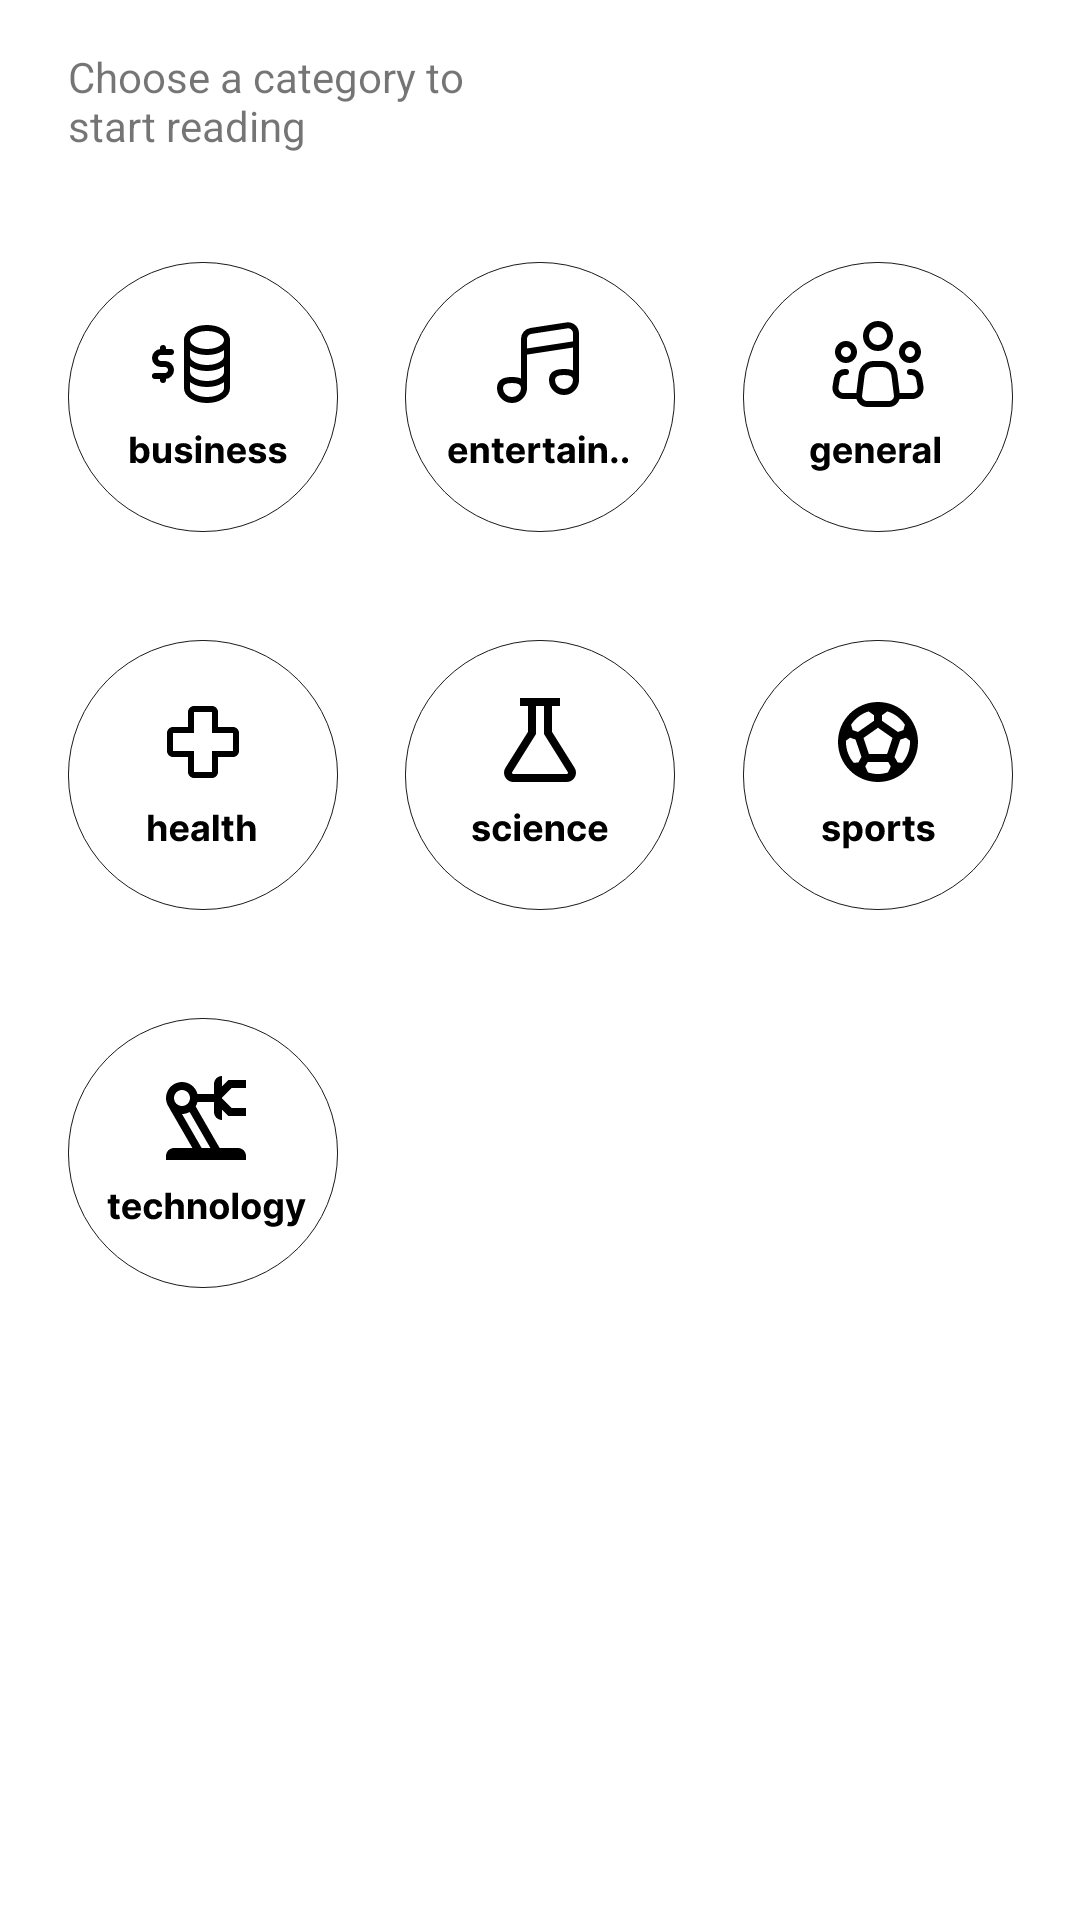

This screen was rendered from an Android layout file. Write that file and the resources it references.
<!-- AndroidManifest.xml: application theme Theme.WantedPreOnBoarding -->
<!-- res/layout/fragment_categories.xml -->
<?xml version="1.0" encoding="utf-8"?>
<androidx.constraintlayout.widget.ConstraintLayout xmlns:android="http://schemas.android.com/apk/res/android"
    xmlns:tools="http://schemas.android.com/tools"
    android:layout_width="match_parent"
    android:layout_height="match_parent"
    xmlns:app="http://schemas.android.com/apk/res-auto"
    tools:context=".presentation.categories.CategoriesFragment">

    <TextView
        android:id="@+id/tv_category_title"
        android:layout_width="wrap_content"
        android:layout_height="0dp"
        app:layout_constraintTop_toTopOf="parent"
        app:layout_constraintStart_toStartOf="@id/iv_business"
        android:text="@string/category_main_title"
        android:layout_marginTop="16dp"
        style="@style/CategoryTitle"
        />
    <ImageView
        android:id="@+id/iv_business"
        android:layout_width="90dp"
        android:layout_height="90dp"
        android:src="@drawable/ic_business"
        app:layout_constraintStart_toStartOf="parent"
        app:layout_constraintTop_toBottomOf="@id/tv_category_title"
        app:layout_constraintEnd_toStartOf="@id/iv_entertainment"
        android:layout_marginTop="36dp"
        android:contentDescription="@null"
        />

    <ImageView
        android:id="@+id/iv_entertainment"
        android:layout_width="90dp"
        android:layout_height="90dp"
        android:src="@drawable/ic_entertainment"
        app:layout_constraintStart_toEndOf="@id/iv_business"
        app:layout_constraintTop_toBottomOf="@id/tv_category_title"
        app:layout_constraintEnd_toStartOf="@id/iv_general"
        android:layout_marginTop="36dp"
        android:contentDescription="@null"
        />
    <ImageView
        android:id="@+id/iv_general"
        android:layout_width="90dp"
        android:layout_height="90dp"
        android:src="@drawable/ic_general"
        app:layout_constraintStart_toEndOf="@id/iv_entertainment"
        app:layout_constraintTop_toBottomOf="@id/tv_category_title"
        app:layout_constraintEnd_toEndOf="parent"
        android:layout_marginTop="36dp"
        android:contentDescription="@null"
        />
    <ImageView
        android:id="@+id/iv_health"
        android:layout_width="90dp"
        android:layout_height="90dp"
        android:src="@drawable/ic_health"
        app:layout_constraintTop_toBottomOf="@id/iv_business"
        android:layout_marginTop="36dp"
        app:layout_constraintStart_toStartOf="parent"
        app:layout_constraintEnd_toStartOf="@id/iv_science"/>

    <ImageView
        android:id="@+id/iv_science"
        android:layout_width="90dp"
        android:layout_height="90dp"
        android:src="@drawable/ic_science"
        app:layout_constraintTop_toBottomOf="@id/iv_entertainment"
        android:layout_marginTop="36dp"
        app:layout_constraintStart_toEndOf="@id/iv_health"
        app:layout_constraintEnd_toStartOf="@id/iv_sports"/>

    <ImageView
        android:id="@+id/iv_sports"
        android:layout_width="90dp"
        android:layout_height="90dp"
        android:src="@drawable/ic_sports"
        app:layout_constraintTop_toBottomOf="@id/iv_general"
        app:layout_constraintEnd_toEndOf="parent"
        android:layout_marginTop="36dp"
        app:layout_constraintStart_toEndOf="@id/iv_science"/>

    <ImageView
        android:id="@+id/iv_technology"
        android:layout_width="90dp"
        android:layout_height="90dp"
        android:src="@drawable/ic_technology"
        app:layout_constraintTop_toBottomOf="@id/iv_health"
        app:layout_constraintStart_toStartOf="@id/iv_health"
        android:layout_marginTop="36dp"/>




</androidx.constraintlayout.widget.ConstraintLayout>
<!-- resources referenced by this layout -->
<resources>
  <!-- drawable ic_business: vector/xml drawable (drawable, 9110 chars, omitted) -->
  <!-- drawable ic_entertainment: vector/xml drawable (drawable, 9137 chars, omitted) -->
  <!-- drawable ic_general: vector/xml drawable (drawable, 9184 chars, omitted) -->
  <!-- drawable ic_health: vector/xml drawable (drawable, 5343 chars, omitted) -->
  <!-- drawable ic_science: vector/xml drawable (drawable, 7536 chars, omitted) -->
  <!-- drawable ic_sports: vector/xml drawable (drawable, 6831 chars, omitted) -->
  <!-- drawable ic_technology: vector/xml drawable (drawable, 9170 chars, omitted) -->
  <string name="category_main_title">Choose a category to\nstart reading</string>
  <style name="Theme.WantedPreOnBoarding" parent="Theme.MaterialComponents.Light">
          
          <item name="colorPrimary">@color/purple_500</item>
          <item name="colorPrimaryVariant">@color/purple_700</item>
          <item name="colorOnPrimary">@color/white</item>
          
          <item name="colorSecondary">@color/teal_200</item>
          <item name="colorSecondaryVariant">@color/teal_700</item>
          <item name="colorOnSecondary">@color/black</item>
          
          <item name="android:statusBarColor">?attr/colorPrimaryVariant</item>
          
          <item name="android:textColorPrimary">@color/white</item>
      </style>
  <color name="purple_500">#FF6200EE</color>
  <color name="purple_700">#FF3700B3</color>
  <color name="white">#FFFFFFFF</color>
  <color name="teal_200">#FF03DAC5</color>
  <color name="teal_700">#FF018786</color>
  <color name="black">#FF000000</color>
</resources>
